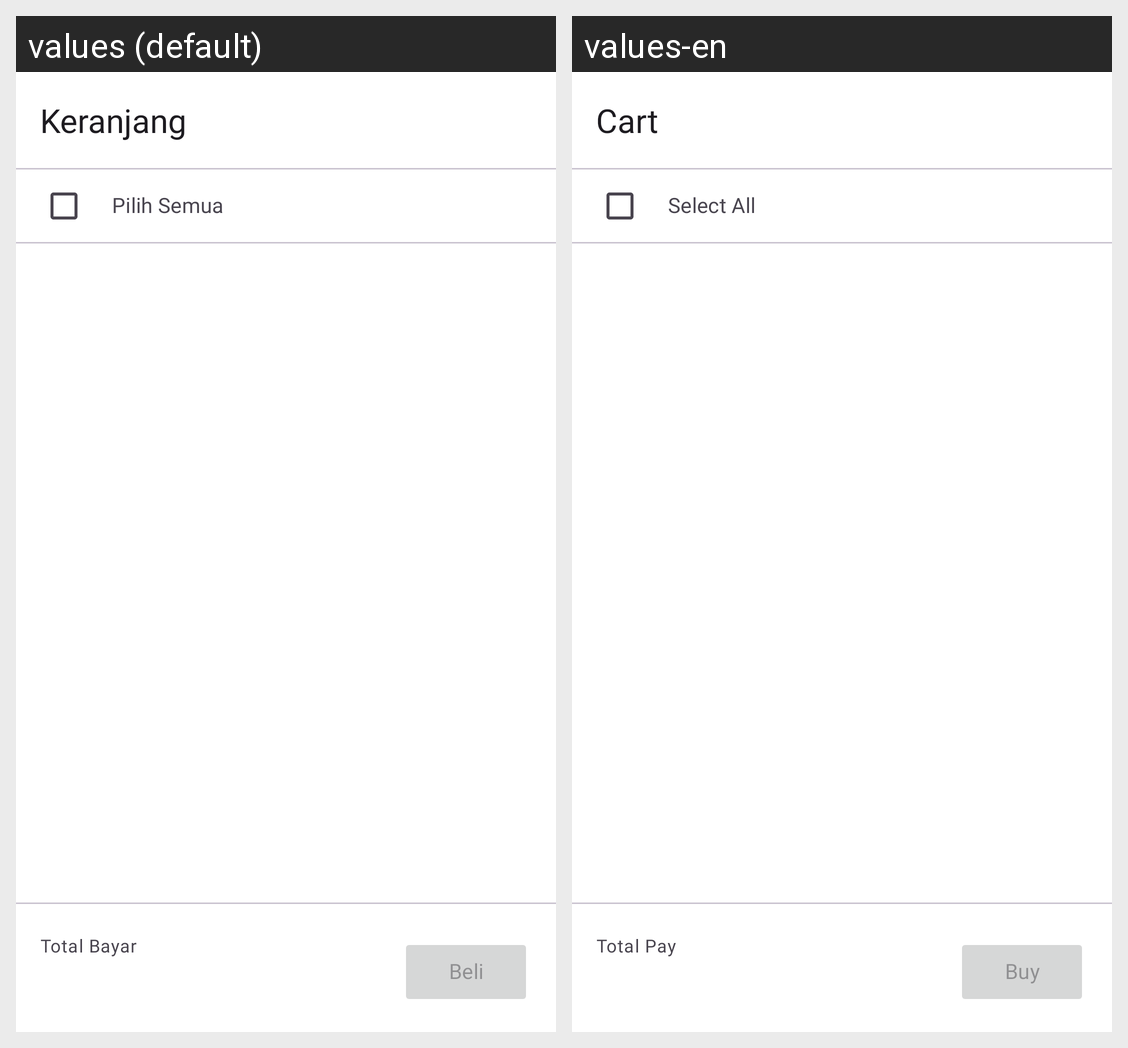

For this localized Android screen grid, give each drawn string resource with its value in every locale shown.
Android screen res/layout/fragment_cart.xml rendered under 2 locales, left to right: values (default), values-en. Device: Nexus 5 (rendered at 1080×1920; each locale shown at half size, 540×960, under a caption strip naming it); theme Theme.Ecommerce.
Strings drawn on this screen, with the default value and each locale's value (text and hints the layout hard-codes, and strings that could not be matched under every locale, appear in the picture but are not listed):

all_cart
  values: Keranjang
  values-en: Cart

all_select_all
  values: Pilih Semua
  values-en: Select All

all_total_pay
  values: Total Bayar
  values-en: Total Pay

cart_buy
  values: Beli
  values-en: Buy
